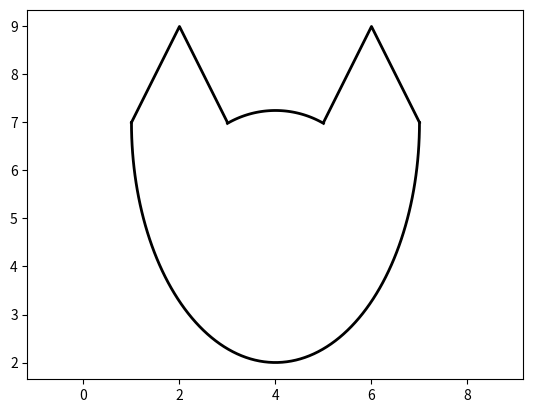

The matplotlib source for this figure:
import matplotlib.pyplot as plt
import numpy as np
fig, ax = plt.subplots()

x = [1, 2, 3]
y = [7, 9, 7]

ax.plot(x, y, '-', lw=2, color='k')

t = np.linspace(np.pi/2+np.pi/6 , np.pi/2-np.pi/6, 100)
x = 4 + 2*np.cos(t)
y = 5.25 + 2 * np.sin(t)

ax.plot(x, y, '-', lw=2, color='k')

x = [5, 6, 7]
y = [7, 9, 7]

ax.plot(x, y, '-', lw=2, color='k')

t = np.linspace(2 * np.pi, np.pi, 100)
x = 4 + 3*np.cos(t)
y = 7 + 5*np.sin(t)

ax.plot(x, y, '-', lw=2, color='k')

plt.axis('equal')

plt.savefig('fox.png')


